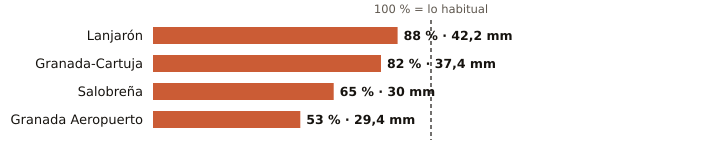

The data file committed next to this chart (first rows):
estacion, provincia, indicativo, mm_otono, referencia_mm, pct, periodo_referencia, hasta, hora
Lanjarón, Granada, 6258X, 42.2, 48.1, 88, 2010-2025, 2026-10-22, 16
Granada-Cartuja, Granada, 5515X, 37.4, 45.4, 82, 2010-2025, 2026-10-22, 17
Salobreña, Granada, 6267X, 30.0, 46.1, 65, 2009-2025, 2026-10-22, 16
Granada Aeropuerto, Granada, 5530E, 29.4, 55.7, 53, 1991-2020, 2026-10-22, 17
